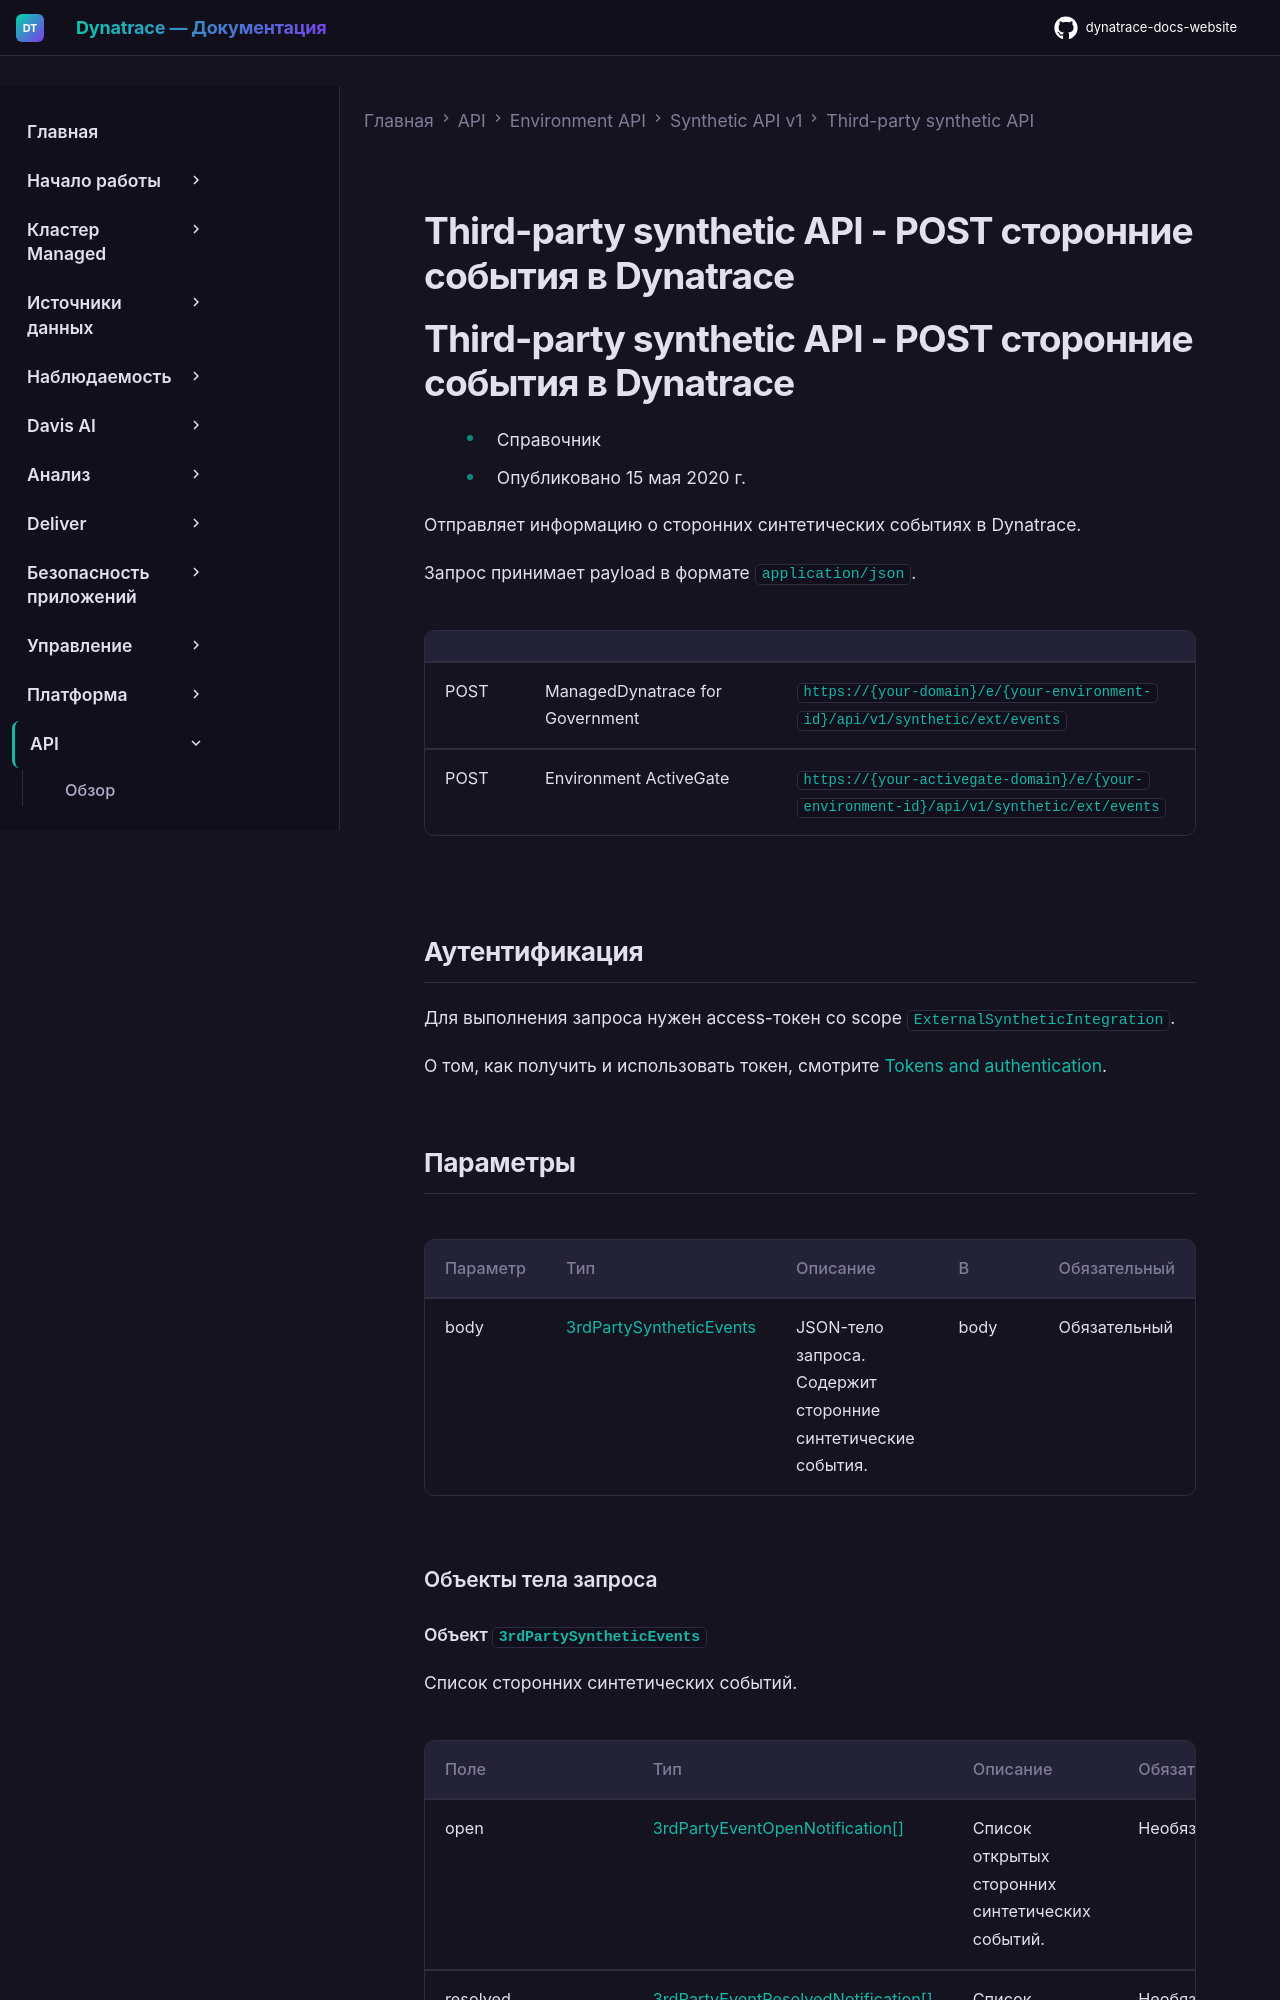

repository: Yerkebulan-Ardabayev/dynatrace-docs-website · page: managed-ru/dynatrace-api/environment-api/synthetic/third-party-synthetic/post-third-party-events/index.html · generator: mkdocs

---
title: Third-party synthetic API - POST сторонние события в Dynatrace
source: https://docs.dynatrace.com/managed/dynatrace-api/environment-api/synthetic/third-party-synthetic/post-third-party-events
scraped: 2026-05-12T11:54:36.809237
---

# Third-party synthetic API - POST сторонние события в Dynatrace

# Third-party synthetic API - POST сторонние события в Dynatrace

* Справочник
* Опубликовано 15 мая 2020 г.

Отправляет информацию о сторонних синтетических событиях в Dynatrace.

Запрос принимает payload в формате `application/json`.

|  |  |  |
| --- | --- | --- |
| POST | ManagedDynatrace for Government | `https://{your-domain}/e/{your-environment-id}/api/v1/synthetic/ext/events` |
| POST | Environment ActiveGate | `https://{your-activegate-domain}/e/{your-environment-id}/api/v1/synthetic/ext/events` |
